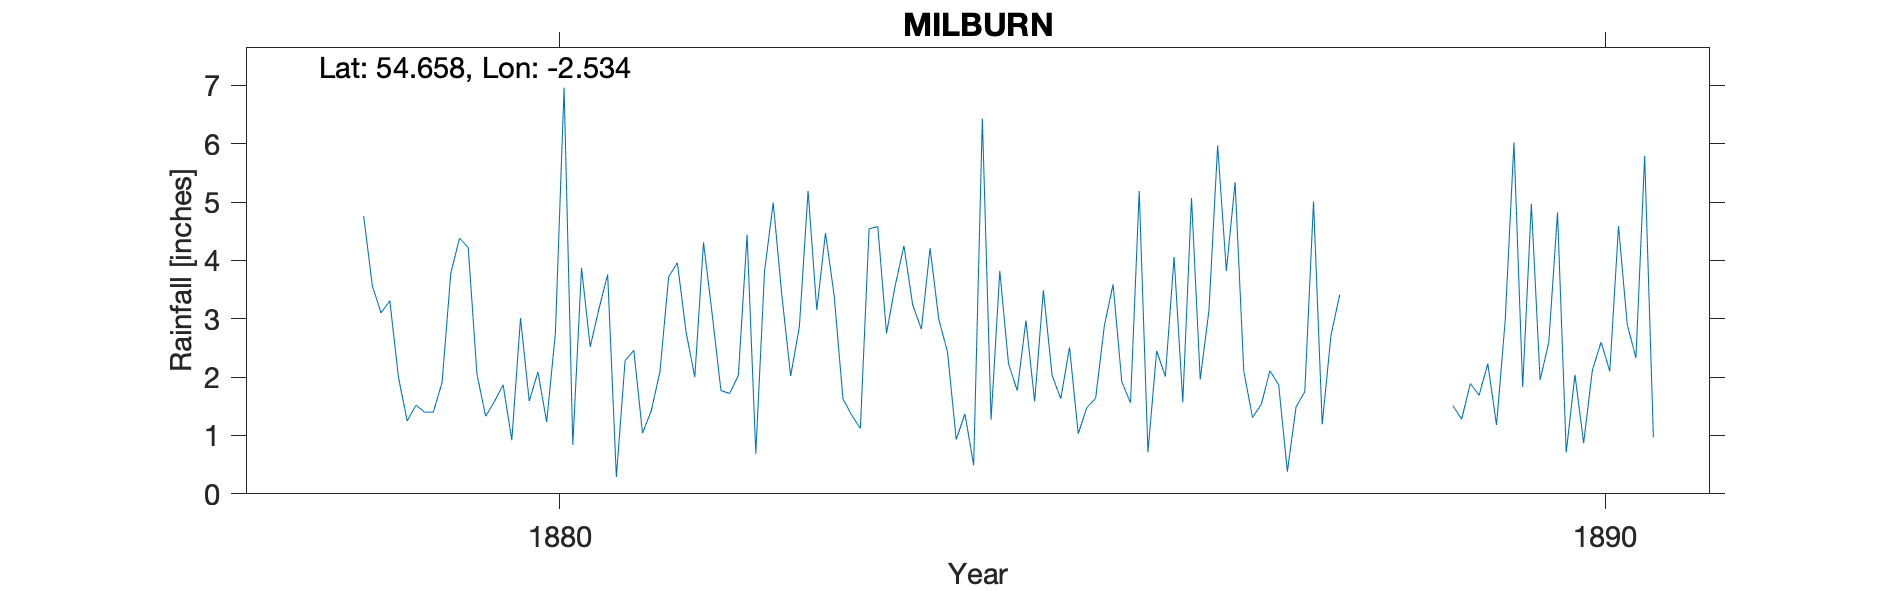

Data behind this chart, as committed beside it:
MILBURN, , , , , , , , , , , , , , , , , , , , , , , 
Grid ref, NY656293, Long, -2.534, Lat, 54.66, Elevation, 634, ft, , , , , , , , , , , , , , , 
Station no, RR1882, , , , , , , , , , , , , , , , , , , , , , 
, 1870, 1871, 1872, 1873, 1874, 1875, 1876, 1877, 1878, 1879, 1880, 1881, 1882, 1883, 1884, 1885, 1886, 1887, 1888, 1889, 1890, 1891, 1892
January, , , , , , , , , , 1.25, 0.92, 0.29, 1.77, 4.47, 4.21, 1.58, 5.19, 2.1, , 1.51, 4.82, , 
February, , , , , , , , , , 1.52, 3.01, 2.28, 1.72, 3.39, 2.99, 3.49, 0.71, 1.31, , 1.28, 0.71, , 
March, , , , , , , , , , 1.4, 1.59, 2.46, 2.03, 1.63, 2.43, 2.03, 2.45, 1.53, , 1.89, 2.04, , 
April, , , , , , , , , , 1.4, 2.09, 1.04, 4.44, 1.35, 0.93, 1.63, 2.01, 2.11, , 1.69, 0.87, , 
May, , , , , , , , , , 1.91, 1.23, 1.42, 0.69, 1.12, 1.37, 2.51, 4.06, 1.87, , 2.23, 2.12, , 
June, , , , , , , , , , 3.78, 2.75, 2.09, 3.81, 4.54, 0.49, 1.03, 1.57, 0.38, , 1.18, 2.6, , 
July, , , , , , , , , , 4.38, 6.96, 3.72, 4.99, 4.58, 6.43, 1.48, 5.07, 1.49, , 2.98, 2.1, , 
August, , , , , , , , , 4.76, 4.22, 0.84, 3.96, 3.39, 2.75, 1.27, 1.64, 1.96, 1.75, , 6.02, 4.59, , 
September, , , , , , , , , 3.56, 2.05, 3.87, 2.77, 2.02, 3.57, 3.82, 2.88, 3.14, 5.01, , 1.83, 2.9, , 
October, , , , , , , , , 3.1, 1.33, 2.52, 2, 2.86, 4.25, 2.23, 3.59, 5.97, 1.19, , 4.97, 2.33, , 
November, , , , , , , , , 3.31, 1.58, 3.17, 4.31, 5.19, 3.24, 1.77, 1.92, 3.82, 2.71, , 1.95, 5.79, , 
December, , , , , , , , , 1.99, 1.87, 3.76, 3.07, 3.15, 2.82, 2.97, 1.56, 5.34, 3.41, , 2.6, 0.97, , 
Total, , , , , , , , , , 26.69, 32.71, 29.41, 36.06, 37.71, 30.91, 25.34, 41.29, 24.86, , 30.13, 31.84, , 
NGR given for school as approx right dis…, , , , , , , , , , , , , , , , , , , , , , , 
